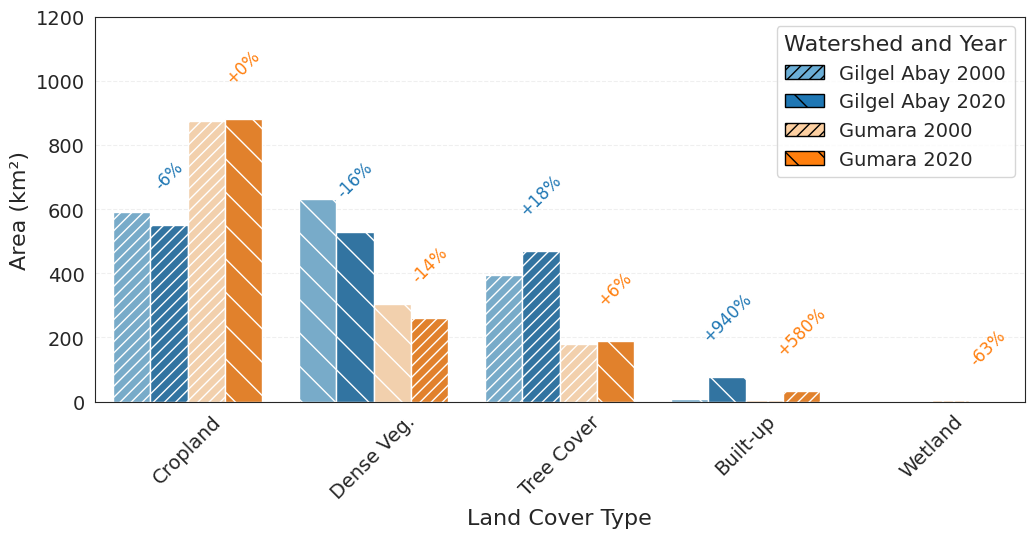
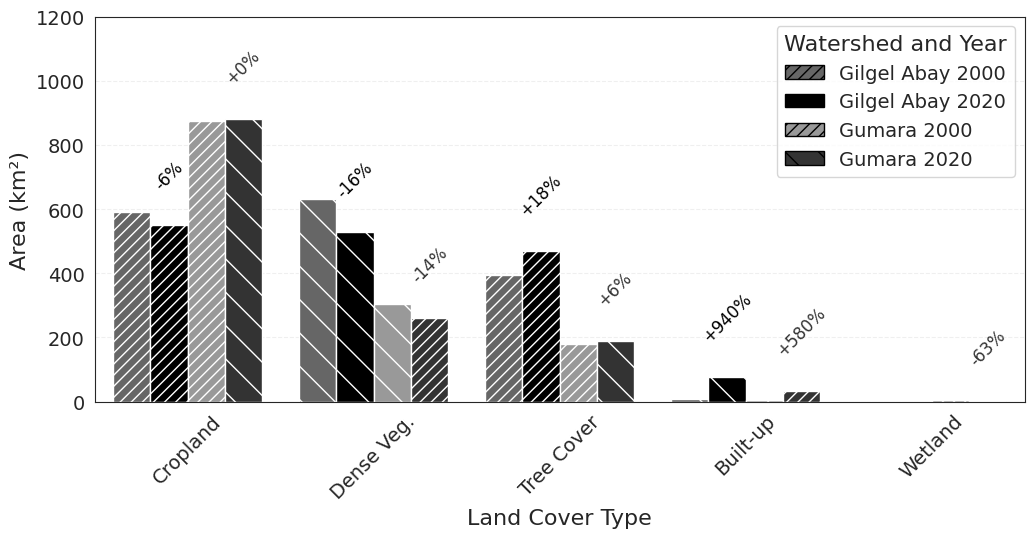

Write the Python code that produced these figures, in order.
# Script to generate Figure 3: Grouped bar plot of land-use and land-cover (LULC) areas
# in the Gilgel Abay and Gumara watersheds for 2000 and 2020, derived from the Global Land Analysis
# and Discovery (GLAD) dataset. Bars show areas (km²) for each land cover type, with distinct colors
# for Gilgel Abay (2000, 2020) and Gumara (2000, 2020), and exact percentage change annotations
# above 2020 bars (-6%, -16%, +18%, +940%, 0%, -14%, +6%, +580%, -63%). Wetland is included only for Gumara.
# Outputs publication-quality PNG/SVG plots (600 DPI).
# Author: Kindie B. Worku
# Date: 2025-07-20

import pandas as pd
import matplotlib.pyplot as plt
import seaborn as sns
from pathlib import Path
from uuid import uuid4
import numpy as np

# Suppress warnings for cleaner output
import warnings
warnings.filterwarnings('ignore')

# Set plot style for publication quality
sns.set_style('white')
plt.rcParams['font.family'] = 'Times New Roman'
plt.rcParams['font.size'] = 16

# Define constants
OUTPUT_DIR = Path(r"C:\Users\worku\Documents\sediment-yield-analysis\outputs")
OUTPUT_DIR.mkdir(exist_ok=True)

# LULC data from provided table
data = {
    'Watershed': ['Gilgel Abay', 'Gilgel Abay', 'Gilgel Abay', 'Gilgel Abay', 'Gumara', 'Gumara', 'Gumara', 'Gumara', 'Gumara'],
    'Land Cover': ['Cropland', 'Dense short vegetation', 'Tree cover', 'Built-up', 'Cropland', 'Dense short vegetation', 'Tree cover', 'Built-up', 'Wetland'],
    'Area_2000': [590, 631, 394, 7.3, 875, 304, 178, 4.6, 4.4],
    'Area_2020': [551, 527, 469, 76, 882, 261, 190, 32, 1.6],
    'Change (%)': [-6, -16, 18, 940, 0, -14, 6, 580, -63]
}
df = pd.DataFrame(data)

# Abbreviated labels for x-axis
df['Land Cover Abbrev'] = ['Cropland', 'Dense Veg.', 'Tree Cover', 'Built-up', 'Cropland', 'Dense Veg.', 'Tree Cover', 'Built-up', 'Wetland']

# Filter out Wetland for Gilgel Abay
df = df[~((df['Watershed'] == 'Gilgel Abay') & (df['Land Cover'] == 'Wetland'))]

def create_figure_3():
    """Generate Figure 3: Grouped bar plot of LULC areas for Gilgel Abay and Gumara (2000, 2020) in color and grayscale."""
    print("Generating Figure 3...")

    # Reshape data for grouped bar plot
    df_melted = pd.melt(
        df,
        id_vars=['Watershed', 'Land Cover', 'Land Cover Abbrev', 'Change (%)'],
        value_vars=['Area_2000', 'Area_2020'],
        var_name='Year',
        value_name='Area'
    )
    df_melted['Year'] = df_melted['Year'].replace({'Area_2000': '2000', 'Area_2020': '2020'})
    df_melted['Group'] = df_melted['Watershed'] + ' ' + df_melted['Year']

    # Debug: Print df_melted to check data
    print("df_melted contents:")
    print(df_melted[['Land Cover Abbrev', 'Group', 'Area', 'Change (%)']].to_string(index=False))

    # Define colors and hatches for bars
    colors = {
        'Gilgel Abay 2000': '#6baed6',  # Light blue
        'Gilgel Abay 2020': '#1f77b4',  # Dark blue
        'Gumara 2000': '#fdd0a2',       # Light orange
        'Gumara 2020': '#ff7f0e'        # Dark orange
    }
    hatches = {
        'Gilgel Abay 2000': '///',
        'Gilgel Abay 2020': '\\',
        'Gumara 2000': '///',
        'Gumara 2020': '\\'
    }

    # Create color version for online submission
    plt.clf()
    fig, ax = plt.subplots(figsize=(12, 5))
    fig.patch.set_facecolor('white')

    # Plot grouped bars (color)
    barplot = sns.barplot(
        data=df_melted,
        x='Land Cover Abbrev',
        y='Area',
        hue='Group',
        palette=colors,
        ax=ax,
        hue_order=['Gilgel Abay 2000', 'Gilgel Abay 2020', 'Gumara 2000', 'Gumara 2020']
    )

    # Create group order matching barplot order
    group_order = []
    for cover in df_melted['Land Cover Abbrev'].unique():
        for group in ['Gilgel Abay 2000', 'Gilgel Abay 2020', 'Gumara 2000', 'Gumara 2020']:
            if ((group.startswith('Gilgel Abay') and cover != 'Wetland') or
                (group.startswith('Gumara') and (cover in df_melted[df_melted['Group'] == group]['Land Cover Abbrev'].values))):
                group_order.append(group)

    # Apply hatching
    for i, bar in enumerate(barplot.patches):
        if i < len(group_order):
            bar.set_hatch(hatches[group_order[i]])

    # Debug: Print bar positions and heights
    print("Color bar positions:")
    for i, bar in enumerate(barplot.patches):
        print(f"Bar {i}: x={bar.get_x():.2f}, width={bar.get_width():.2f}, height={bar.get_height():.2f}, group={group_order[i] if i < len(group_order) else 'N/A'}")

    # Add percentage change annotations above 2020 bars
    bar_counter = 0
    expected_bars = {
        ('Cropland', 'Gilgel Abay 2020', 551.0): -6,
        ('Cropland', 'Gumara 2020', 882.0): 0,
        ('Dense Veg.', 'Gilgel Abay 2020', 527.0): -16,
        ('Dense Veg.', 'Gumara 2020', 261.0): -14,
        ('Tree Cover', 'Gilgel Abay 2020', 469.0): 18,
        ('Tree Cover', 'Gumara 2020', 190.0): 6,
        ('Built-up', 'Gilgel Abay 2020', 76.0): 940,
        ('Built-up', 'Gumara 2020', 32.0): 580,
        ('Wetland', 'Gumara 2020', 1.6): -63
    }
    for i, bar in enumerate(barplot.patches):
        height = bar.get_height()
        for _, row in df_melted[df_melted['Year'] == '2020'].iterrows():
            if abs(row['Area'] - height) < 0.01:  # Match height within tolerance
                cover = row['Land Cover Abbrev']
                group = row['Group']
                change = row['Change (%)']
                key = (cover, group, height)
                if key in expected_bars and expected_bars[key] == change:
                    ax.text(
                        bar.get_x() + bar.get_width() / 2,
                        height + 100,  # Increased offset for tall bars
                        f'{change:+.0f}%',
                        ha='center',
                        va='bottom',
                        fontsize=12,
                        rotation=45,
                        color=colors[group]
                    )
                    bar_counter += 1
                    print(f"Annotated {cover} ({group}): {change:+.0f}% at bar index {i}, height={height:.2f}")
                    break

    print(f"Total annotated bars for 2020 (color): {bar_counter}")

    # Customize plot
    ax.set_xlabel('Land Cover Type', fontsize=16)
    ax.set_ylabel('Area (km²)', fontsize=16)
    ax.set_ylim(0, 1200)  # Adjusted for largest area
    ax.tick_params(axis='x', rotation=45, labelsize=14)
    ax.tick_params(axis='y', labelsize=14)
    ax.grid(True, axis='y', linestyle='--', alpha=0.3)

    # Create custom legend with matching hatches
    from matplotlib.patches import Patch
    legend_elements = [
        Patch(facecolor='#6baed6', edgecolor='black', hatch='///', label='Gilgel Abay 2000'),
        Patch(facecolor='#1f77b4', edgecolor='black', hatch='\\', label='Gilgel Abay 2020'),
        Patch(facecolor='#fdd0a2', edgecolor='black', hatch='///', label='Gumara 2000'),
        Patch(facecolor='#ff7f0e', edgecolor='black', hatch='\\', label='Gumara 2020')
    ]
    ax.legend(handles=legend_elements, title='Watershed and Year', fontsize=14, title_fontsize=16, loc='upper right')

    # Save color plots
    output_png = OUTPUT_DIR / f'Figure3_LULC_Areas_{uuid4().hex[:8]}_color.png'
    output_svg = OUTPUT_DIR / f'Figure3_LULC_Areas_{uuid4().hex[:8]}_color.svg'
    plt.savefig(output_png, dpi=600, format='png', bbox_inches='tight')
    plt.savefig(output_svg, format='svg', bbox_inches='tight')
    print(f"Color plots saved to {output_png} (PNG) and {output_svg} (SVG)")

    # Define grayscale colors
    grayscale_colors = {
        'Gilgel Abay 2000': '#666666',  # Medium gray
        'Gilgel Abay 2020': '#000000',  # Black
        'Gumara 2000': '#999999',       # Light gray
        'Gumara 2020': '#333333'        # Dark gray
    }

    # Create grayscale version for print
    plt.clf()
    fig, ax = plt.subplots(figsize=(12, 5))
    fig.patch.set_facecolor('white')

    # Plot grouped bars (grayscale)
    barplot = sns.barplot(
        data=df_melted,
        x='Land Cover Abbrev',
        y='Area',
        hue='Group',
        palette=grayscale_colors,
        ax=ax,
        hue_order=['Gilgel Abay 2000', 'Gilgel Abay 2020', 'Gumara 2000', 'Gumara 2020']
    )

    # Apply hatching
    for i, bar in enumerate(barplot.patches):
        if i < len(group_order):
            bar.set_hatch(hatches[group_order[i]])

    # Debug: Print bar positions and heights
    print("Grayscale bar positions:")
    for i, bar in enumerate(barplot.patches):
        print(f"Bar {i}: x={bar.get_x():.2f}, width={bar.get_width():.2f}, height={bar.get_height():.2f}, group={group_order[i] if i < len(group_order) else 'N/A'}")

    # Add percentage change annotations above 2020 bars
    bar_counter = 0
    for i, bar in enumerate(barplot.patches):
        height = bar.get_height()
        for _, row in df_melted[df_melted['Year'] == '2020'].iterrows():
            if abs(row['Area'] - height) < 0.01:  # Match height within tolerance
                cover = row['Land Cover Abbrev']
                group = row['Group']
                change = row['Change (%)']
                key = (cover, group, height)
                if key in expected_bars and expected_bars[key] == change:
                    ax.text(
                        bar.get_x() + bar.get_width() / 2,
                        height + 100,  # Increased offset for tall bars
                        f'{change:+.0f}%',
                        ha='center',
                        va='bottom',
                        fontsize=12,
                        rotation=45,
                        color=grayscale_colors[group]
                    )
                    bar_counter += 1
                    print(f"Annotated {cover} ({group}): {change:+.0f}% at bar index {i}, height={height:.2f}")
                    break

    print(f"Total annotated bars for 2020 (grayscale): {bar_counter}")

    # Customize plot
    ax.set_xlabel('Land Cover Type', fontsize=16)
    ax.set_ylabel('Area (km²)', fontsize=16)
    ax.set_ylim(0, 1200)  # Adjusted for largest area
    ax.tick_params(axis='x', rotation=45, labelsize=14)
    ax.tick_params(axis='y', labelsize=14)
    ax.grid(True, axis='y', linestyle='--', alpha=0.3)

    # Create custom legend with matching hatches for grayscale
    legend_elements = [
        Patch(facecolor='#666666', edgecolor='black', hatch='///', label='Gilgel Abay 2000'),
        Patch(facecolor='#000000', edgecolor='black', hatch='\\', label='Gilgel Abay 2020'),
        Patch(facecolor='#999999', edgecolor='black', hatch='///', label='Gumara 2000'),
        Patch(facecolor='#333333', edgecolor='black', hatch='\\', label='Gumara 2020')
    ]
    ax.legend(handles=legend_elements, title='Watershed and Year', fontsize=14, title_fontsize=16, loc='upper right')

    # Save grayscale plots
    output_png = OUTPUT_DIR / f'Figure3_LULC_Areas_{uuid4().hex[:8]}_grayscale.png'
    output_eps = OUTPUT_DIR / f'Figure3_LULC_Areas_{uuid4().hex[:8]}_grayscale.eps'
    plt.savefig(output_png, dpi=600, format='png', bbox_inches='tight')
    plt.savefig(output_eps, format='eps', bbox_inches='tight')
    print(f"Grayscale plots saved to {output_png} (PNG) and {output_eps} (EPS)")

    plt.show()
    plt.close()

def main():
    """Main function to generate Figure 3."""
    print("Starting Figure 3 generation...")
    create_figure_3()

if __name__ == "__main__":
    main()
